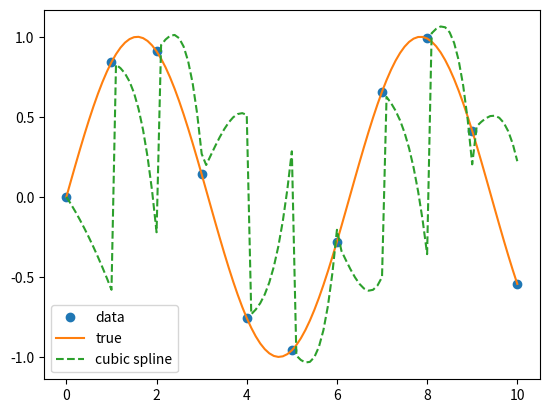

This figure's Python source:
''' from scipy.interpolate import CubicSpline
import numpy as np
import matplotlib.pyplot as plt
plt.style.use("seaborn-poster")

x = [0, 1, 2]
y = [1, 3, 2]

# use bc_type = "natural" adds the constraints
f = CubicSpline(x, y, bc_type="natural")

x_new = np.linspace(0, 2, 100)
y_new = f(x_new)

plt.figure(figsize=(10, 8))
plt.plot(x_new, y_new, "b")
plt.plot(x, y, "ro")
plt.title("Cubic Spline Interpolation")
plt.xlabel("x")
plt.ylabel("y")
plt.show()
 '''

import numpy as np
import matplotlib.pyplot as plt


def my_cubic_spline(x, y, X):
    # compute the cubic spline coefficients
    n = len(x)
    h = np.diff(x)
    b = np.zeros(n)
    u = np.zeros(n)
    v = np.zeros(n)
    z = np.zeros(n)
    for i in range(1, n-1):
        b[i] = 2 * (h[i-1] + h[i])
        u[i] = 6 * ((y[i+1] - y[i])/h[i] - (y[i] - y[i-1])/h[i-1])
        z[i] = (u[i] - h[i-1]*z[i-1])/b[i]
    for i in range(n-2, 0, -1):
        z[i] = (u[i] - h[i]*z[i+1])/b[i]
    # compute the cubic spline coefficients for each segment
    a = np.zeros(n-1)
    c = np.zeros(n-1)
    for i in range(n-1):
        a[i] = y[i]
        c[i] = (z[i+1] - z[i])/(6*h[i])
    b = np.diff(z)/(2*h)
    # interpolate at the query points
    Y = np.zeros_like(X)
    for i, xq in enumerate(X):
        j = np.searchsorted(x, xq) - 1
        if j < 0:
            j = 0
        elif j >= n-1:
            j = n-2
        dx = xq - x[j]
        Y[i] = a[j] + b[j]*dx + c[j]*dx**2 + z[j]*dx**3/h[j]
    return Y


# generate some random data
x = np.linspace(0, 10, 11)
y = np.sin(x)

# interpolate with cubic spline
X = np.linspace(0, 10, 101)
Y = my_cubic_spline(x, y, X)

# plot the results
plt.plot(x, y, 'o', label='data')
plt.plot(X, np.sin(X), '-', label='true')
plt.plot(X, Y, '--', label='cubic spline')
plt.legend()
plt.show()
